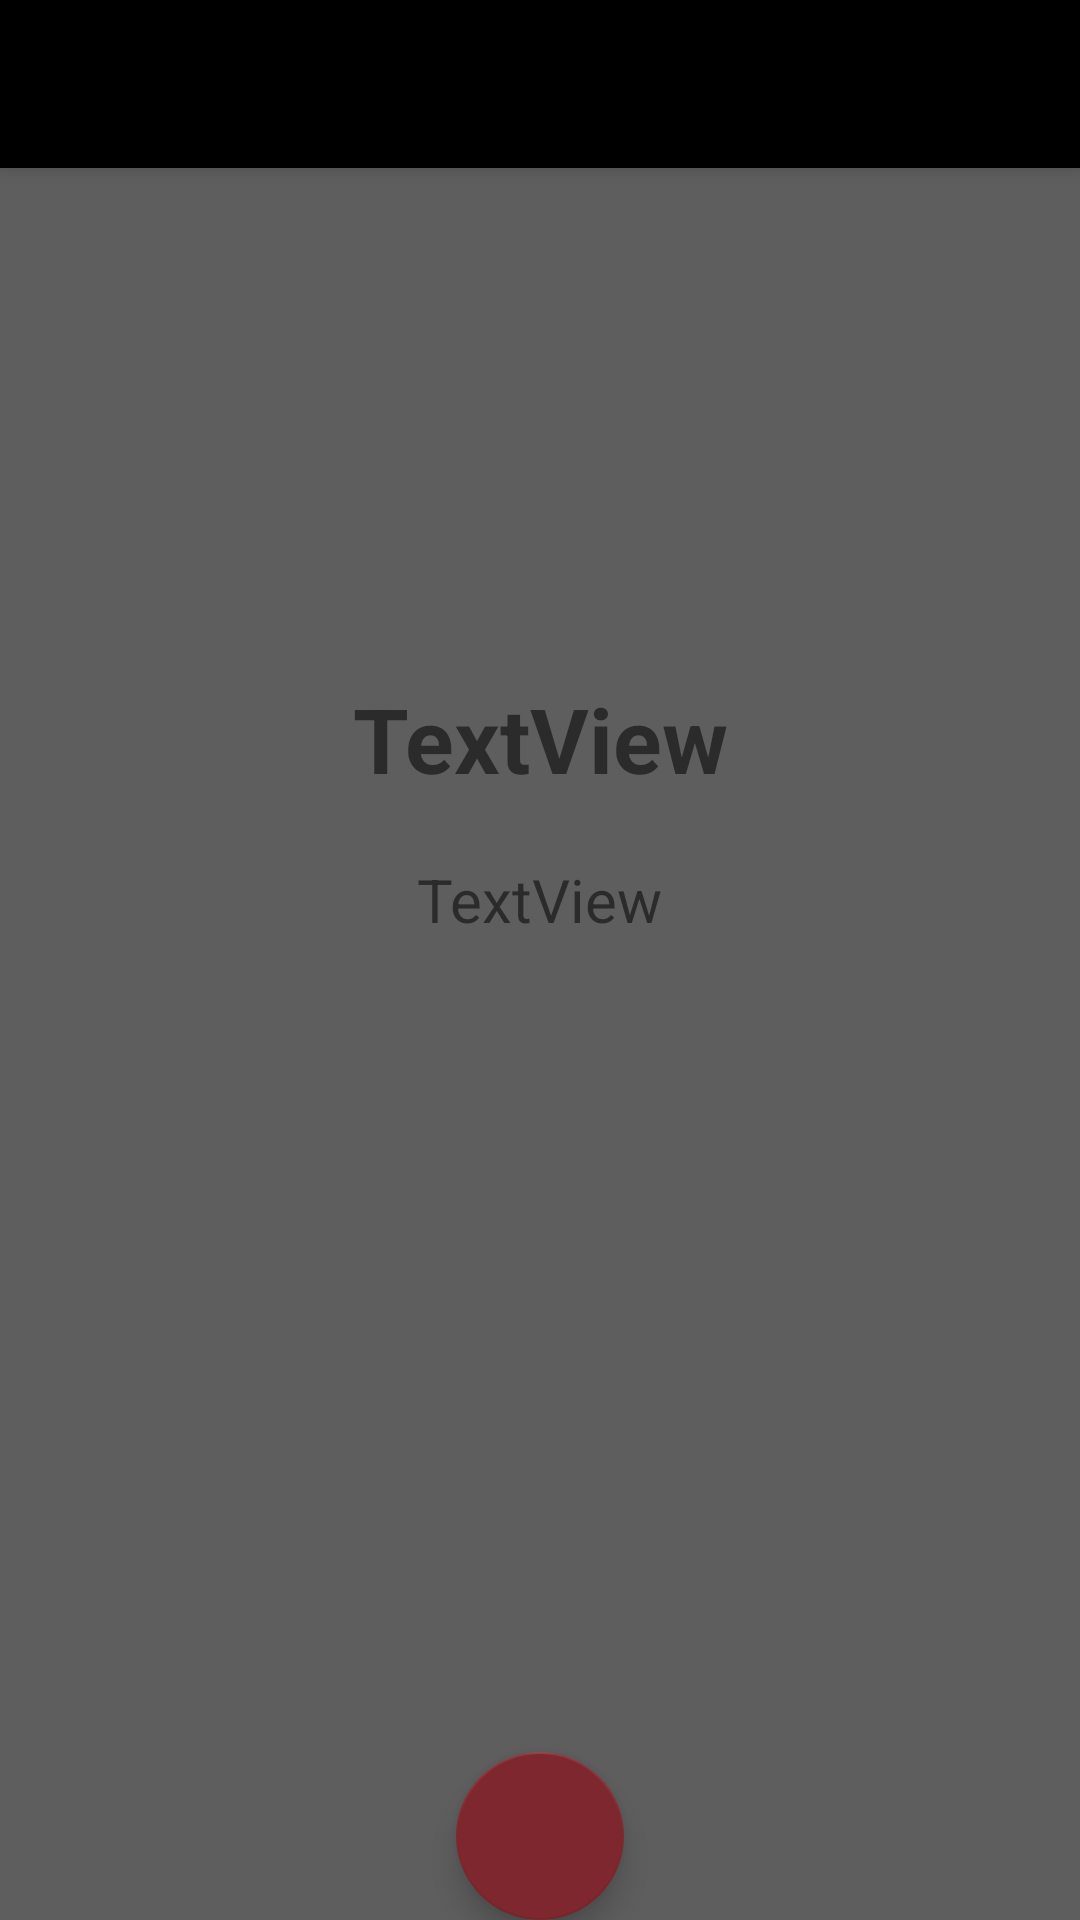

Layout XML and referenced resources for this Android screen:
<!-- AndroidManifest.xml: activity theme Theme.Steam.NoActionBar -->
<!-- res/layout/activity_new.xml -->
<?xml version="1.0" encoding="utf-8"?>
<androidx.coordinatorlayout.widget.CoordinatorLayout xmlns:android="http://schemas.android.com/apk/res/android"
    xmlns:app="http://schemas.android.com/apk/res-auto"
    xmlns:tools="http://schemas.android.com/tools"
    android:layout_width="match_parent"
    android:layout_height="match_parent"
    tools:context=".view.NewActivity">

    <com.google.android.material.appbar.AppBarLayout
        android:layout_width="match_parent"
        android:layout_height="wrap_content"
        android:theme="@style/Theme.Steam.AppBarOverlay">

        <androidx.appcompat.widget.Toolbar
            android:id="@+id/toolbar"
            android:layout_width="match_parent"
            android:layout_height="?attr/actionBarSize"
            android:background="?attr/colorPrimary"
            app:popupTheme="@style/Theme.Steam.PopupOverlay" />

    </com.google.android.material.appbar.AppBarLayout>

    <include layout="@layout/content_new" />

    
    <com.google.android.material.floatingactionbutton.FloatingActionButton
        android:id="@+id/fab"
        android:layout_width="wrap_content"
        android:layout_height="wrap_content"
        android:layout_gravity="bottom|center_horizontal"
        android:layout_margin="@dimen/fab_margin"
        app:backgroundTint="@color/mi_granate"
        app:tint="@null" />

</androidx.coordinatorlayout.widget.CoordinatorLayout>
<!-- res/layout/content_new.xml (included above) -->
<?xml version="1.0" encoding="utf-8"?>
<androidx.constraintlayout.widget.ConstraintLayout
    xmlns:android="http://schemas.android.com/apk/res/android"
    xmlns:app="http://schemas.android.com/apk/res-auto"
    xmlns:tools="http://schemas.android.com/tools"
    android:layout_width="match_parent"
    android:layout_height="match_parent"
    android:background="@color/mi_gris"
    app:layout_behavior="@string/appbar_scrolling_view_behavior">

    <ScrollView
        android:layout_width="match_parent"
        android:layout_height="match_parent"
        app:layout_constraintBottom_toBottomOf="parent"
        app:layout_constraintEnd_toEndOf="parent"
        app:layout_constraintStart_toStartOf="parent"
        app:layout_constraintTop_toTopOf="parent">

        <androidx.constraintlayout.widget.ConstraintLayout
            android:layout_width="match_parent"
            android:layout_height="wrap_content">

            <ImageView
                android:id="@+id/ivgamenew"
                android:layout_width="300dp"
                android:layout_height="150dp"
                android:padding="10dp"
                app:layout_constraintEnd_toEndOf="parent"
                app:layout_constraintStart_toStartOf="parent"
                app:layout_constraintTop_toTopOf="parent"
                tools:srcCompat="@tools:sample/avatars" />

            <TextView
                android:id="@+id/tvtitlenew"
                android:layout_width="wrap_content"
                android:layout_height="wrap_content"
                android:layout_marginTop="20dp"
                android:gravity="center"
                android:paddingLeft="14sp"
                android:paddingRight="14sp"
                android:text="TextView"
                android:textSize="30sp"
                android:textStyle="bold"
                app:layout_constraintBottom_toTopOf="@id/tvcontentnew"
                app:layout_constraintEnd_toEndOf="parent"
                app:layout_constraintStart_toStartOf="parent"
                app:layout_constraintTop_toBottomOf="@+id/ivgamenew" />

            <TextView
                android:id="@+id/tvcontentnew"
                android:layout_width="wrap_content"
                android:layout_height="wrap_content"
                android:layout_marginTop="20dp"
                android:layout_marginBottom="80dp"
                android:paddingLeft="14sp"
                android:paddingRight="14sp"
                android:text="TextView"
                android:textSize="20sp"
                app:layout_constraintBottom_toBottomOf="parent"
                app:layout_constraintEnd_toEndOf="parent"
                app:layout_constraintStart_toStartOf="parent"
                app:layout_constraintTop_toBottomOf="@+id/tvtitlenew" />


        </androidx.constraintlayout.widget.ConstraintLayout>
    </ScrollView>

</androidx.constraintlayout.widget.ConstraintLayout>
<!-- resources referenced by this layout -->
<resources>
  <color name="mi_granate">#7E272E</color>
  <color name="mi_gris">#5E5E5E</color>
  <style name="Theme.Steam.AppBarOverlay" parent="ThemeOverlay.AppCompat.Dark.ActionBar" />
  <style name="Theme.Steam.PopupOverlay" parent="ThemeOverlay.AppCompat.Light" />
  <style name="Theme.Steam.NoActionBar">
          <item name="windowActionBar">false</item>
          <item name="windowNoTitle">true</item>
      </style>
</resources>
